Run: headless pygame with SDL's dummy video driver; simulated clock (each Clock.tick advances the game by its frame time, no real sleeping); random seed 0; keys injected as events and as key.get_pressed() state; mouse plan: one left click at the window centre at the start of phase 2, then a move to the lower-right quarter at the start of phase 3.
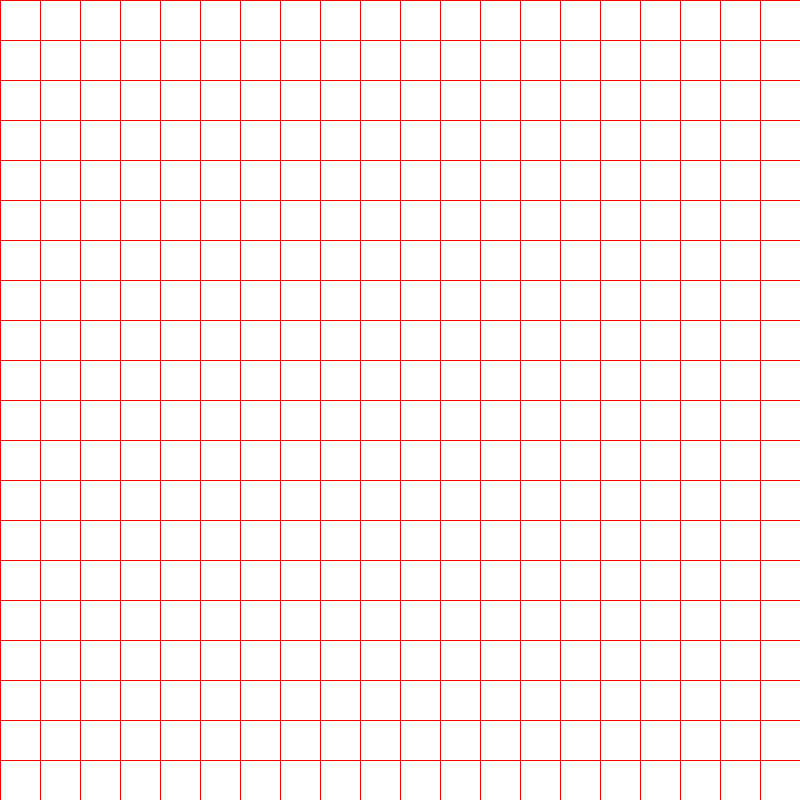
Frame 1 of 4 · flips 1–60 · no input
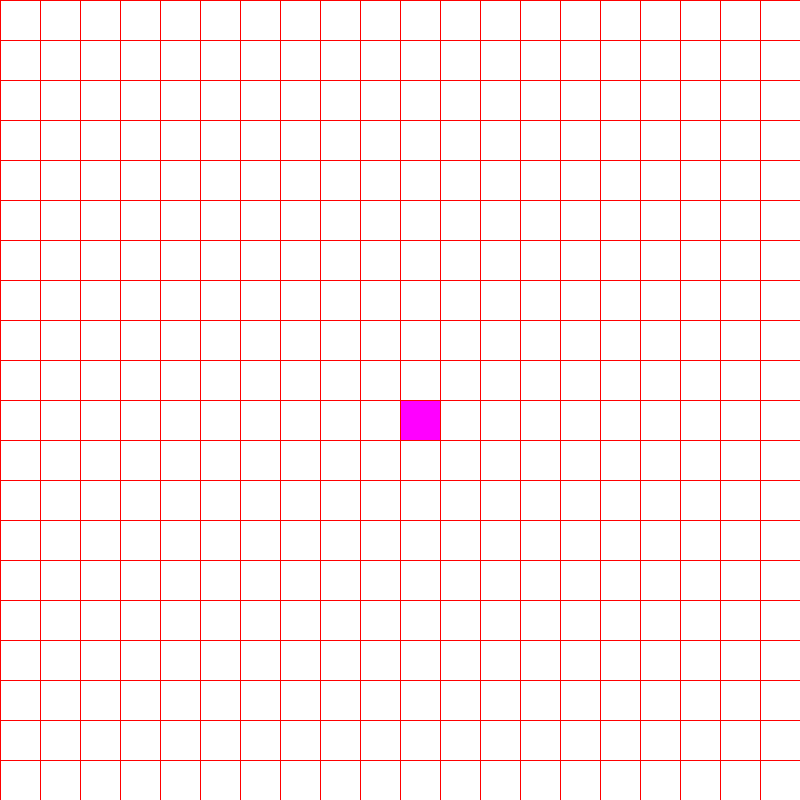
Frame 2 of 4 · flips 61–180 · clicked the window centre · tapped SPACE, RETURN · held RIGHT (→), D
Frame 3 of 4 · flips 181–300 · moved the mouse to the lower-right quarter · held DOWN (↓), S · screen unchanged from frame 2, image omitted
Frame 4 of 4 · flips 301–420 · held LEFT (←), A, UP (↑), W · screen unchanged from frame 3, image omitted

The pygame program that drew these frames:

import pygame
import math
from queue import PriorityQueue

# Set the window to be 800 pixels by 800 pixels
WIDTH = 800
HEIGHT = 800
window = pygame.display.set_mode((WIDTH, HEIGHT))  

# Display the window
pygame.display.set_caption("Pathfinder")

# Define colors for grid coloring using RGB format
YELLOW = (255, 255, 0) # Start position
PURPLE = (255, 0, 255) # End position
RED = (255, 0, 0) # Already visited
GREEN = (0, 255, 0) # Available path 
WHITE = (255, 255, 255) # Unvisited node
BLACK = (0, 0, 0)  # Roadblock

# For A*
# Create grid tiles class to hold values for the algorithm
class Node:
    def __init__(self, row, col, width, height, totalRows): # width can be used here instead of height as we're working with squares
        self.row = row                                      # however for the sake of readability/proper naming conventions and future iterations
        self.col = col                                      # I have used height.
        self.x = row * width
        self.y = col * height
        self.color = WHITE
        self.neighbors = []
        self.width = width
        self.height = height
        self.totalRows = totalRows

    def getPosition(self):
        return self.row, self.col
    
    # Check to see if a tile has been visited
    def nodeIsClosed(self):
        return self.color == RED

    def nodeIsOpen(self):
        return self.color == GREEN

    def nodeIsBarrier(self):
        return self.color == BLACK

    def nodeIsStart(self):
        return self.color == YELLOW

    def nodeIsEnd(self):
        return self.color == PURPLE

    def reset(self):
        return self.color == WHITE
    
    # Now we define methods to assign/make the colors
    def makeClosed(self):
        self.color = RED

    def makeOpen(self):
        self.color = GREEN

    def makeBarrier(self):
        self.color = BLACK

    def makeStart(self):
        self.color = YELLOW

    def makeEnd(self):
        self.color = PURPLE

    def makePath(self):
        self.color = WHITE  # change to more visible color later

    # Define the methods to draw the nodes on screen
    def draw(self, window):
        pygame.draw.rect(window, self.color, (self.x, self.y, self.width, self.height))

    def updateNeighbors(self, grid):
        pass

    def __lt__(self, other):  # Less than operator for comparisons of tiles
        return False

# Heuristic(h) for calculations of 2 points(p1 & p2)
def h(p1, p2): 
    x1, y1 = p1
    x2, y2 = p2
    return abs(x1 - x2) + abs(y1 - y2)

# Make the grid
def makeGrid(rows, width):
    grid = []
    gap = width // rows # Use integer division to calculate width of tiles
    
    for i in range(rows):
        grid.append([])
        for j in range(rows):
            tile = Node(i, j, gap, gap, rows)
            grid[i].append(tile)
 
    return grid

def drawGridlines(window, rows, width):
    gap = width // rows
    
    # Draw gridlines
    for i in range(rows):
        pygame.draw.line(window, RED, (0, i*gap), (width, i*gap))
        for j in range(rows):
            pygame.draw.line(window, RED, (j*gap, 0), (j*gap, width))

def drawGrid(window, grid, rows, width):
    window.fill(WHITE)

    for row in grid:
        for node in row:
            node.draw(window)

    drawGridlines(window, rows, width)
    pygame.display.update()

def getClickedPos(pos, rows, width):
    gap = width // rows
    x, y = pos

    row = x // gap
    col = y // gap

    return row, col

def main(window, width):
    ROWS = 20
    grid = makeGrid(ROWS, width)
    
    # Some helper variables to keep track of program state
    start = None
    end = None

    run = True
    started = False

    while run:
        drawGrid(window, grid, ROWS, WIDTH)
        for event in pygame.event.get():  # Loop through events and check them
            if event.type == pygame.QUIT:
                run = False
            if started:
                continue
            if pygame.mouse.get_pressed()[0]: # Check for LMB press
                pos = pygame.mouse.get_pos()
                row, col = getClickedPos(pos, ROWS, width)
                node = grid[row][col]

                if not start:
                    start = node
                    start.makeStart()
                elif not end:
                    end = node
                    end.makeEnd()
                elif node != end and node != start:
                    node.makeBarrier()

            elif pygame.mouse.get_pressed()[2]: # RMB
                pass
    pygame.quit()

main(window, WIDTH)
